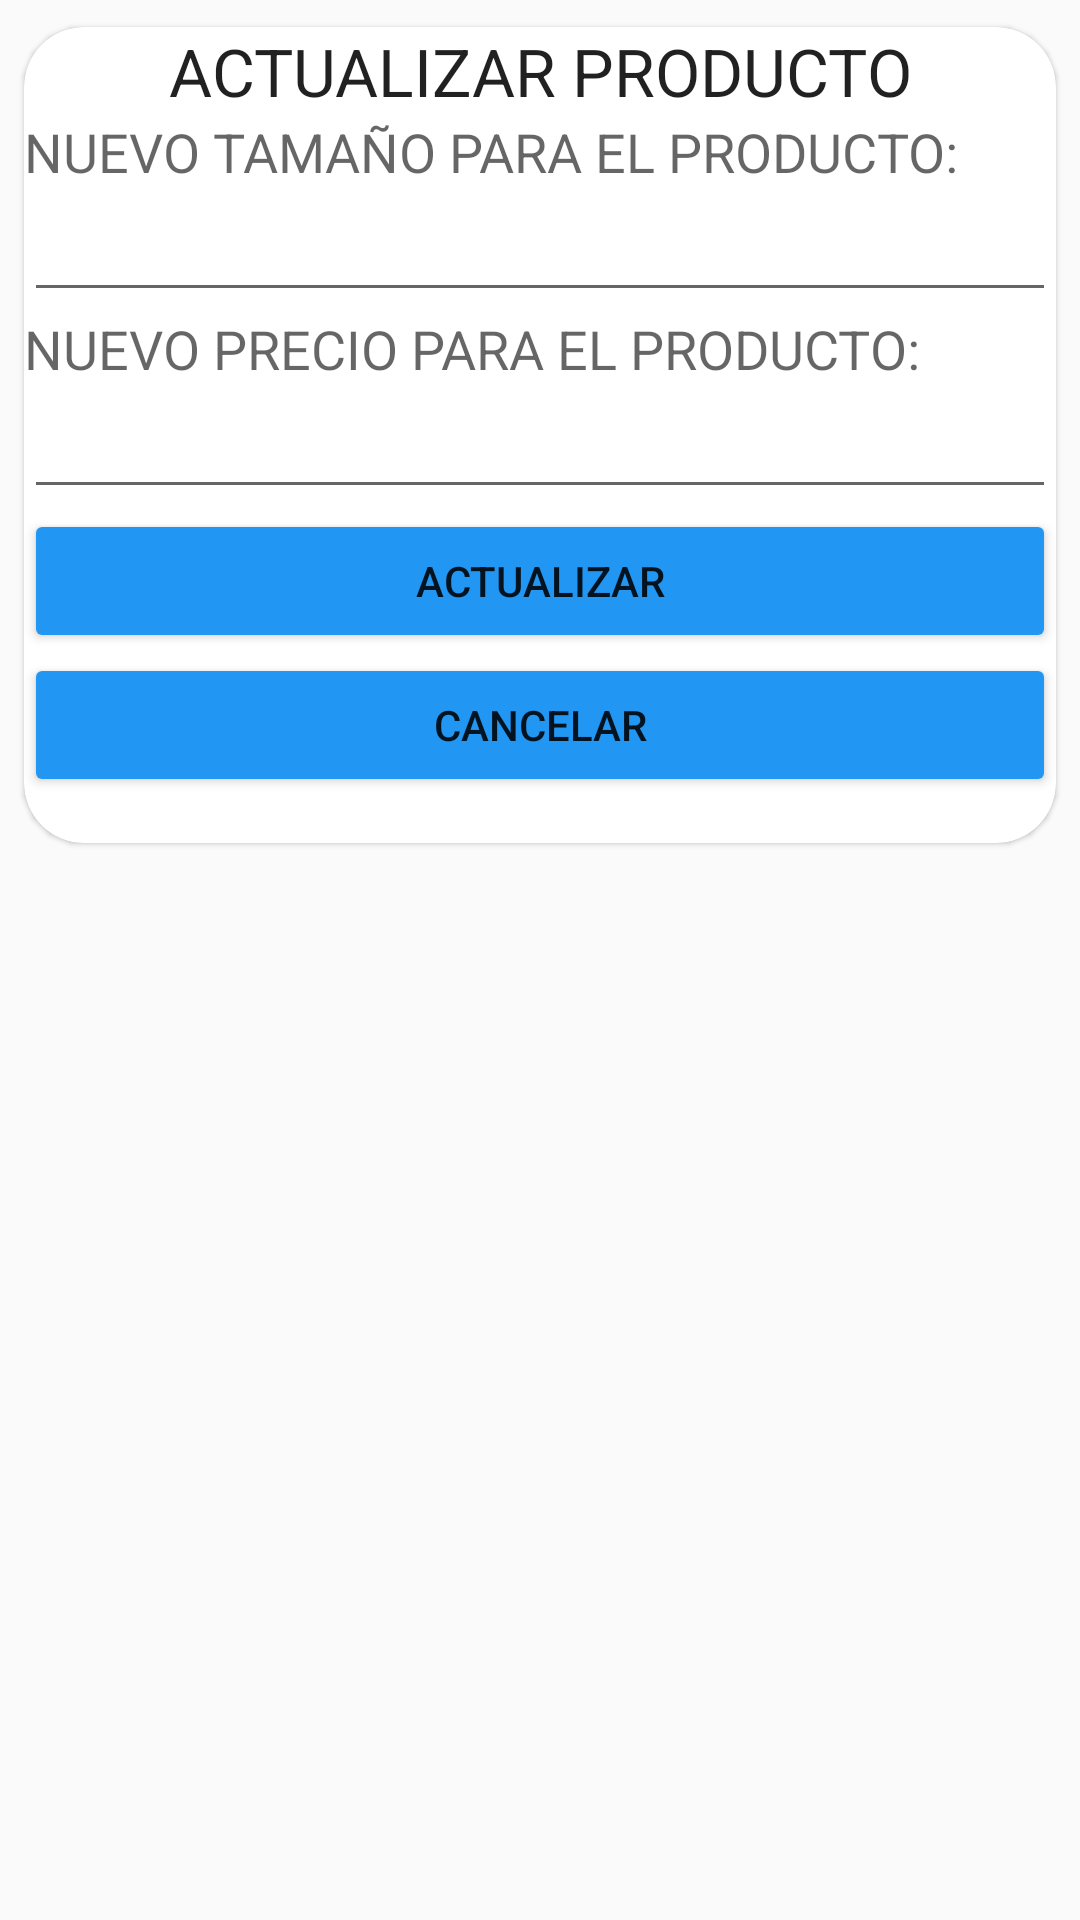

Write the Android layout XML for this screen, with the resource values it uses.
<!-- AndroidManifest.xml: application theme AppTheme -->
<!-- res/layout/activity_update_products.xml -->
<?xml version="1.0" encoding="utf-8"?>
<LinearLayout xmlns:android="http://schemas.android.com/apk/res/android"
    xmlns:tools="http://schemas.android.com/tools"
    android:layout_width="match_parent"
    android:layout_height="match_parent"
    tools:context="com.example.sads.mielera.UpdateProducts">

    <android.support.v7.widget.CardView
        xmlns:android="http://schemas.android.com/apk/res/android"
        xmlns:card_view="http://schemas.android.com/apk/res-auto"
        card_view:cardUseCompatPadding="true"
        android:layout_width="match_parent"
        android:layout_height="290dp"
        card_view:cardCornerRadius="20dp"
        card_view:cardElevation="1dp"
        android:id="@+id/card"
        >
        <LinearLayout
            xmlns:android="http://schemas.android.com/apk/res/android"
            android:orientation="vertical"
            android:layout_width="match_parent"
            android:layout_height="match_parent"
            >
            <TextView
                android:layout_width="match_parent"
                android:layout_height="wrap_content"
                android:textAppearance="?android:attr/textAppearanceLarge"
                android:text="ACTUALIZAR PRODUCTO"
                android:id="@+id/textView5"
                android:gravity="center"
                android:layout_gravity="center_horizontal" />
            <TextView
                android:layout_width="match_parent"
                android:layout_height="wrap_content"
                android:textAppearance="?android:attr/textAppearanceMedium"
                android:text="NUEVO TAMAÑO PARA EL PRODUCTO:"
                android:id="@+id/txtupdatesize" />

            <EditText
                android:layout_width="match_parent"
                android:layout_height="wrap_content"
                android:inputType="textPersonName"
                android:ems="15"
                android:id="@+id/TxtSize"
                />
            <TextView
                android:layout_width="match_parent"
                android:layout_height="wrap_content"
                android:textAppearance="?android:attr/textAppearanceMedium"
                android:text="NUEVO PRECIO PARA EL PRODUCTO:"
                android:id="@+id/txtupdateprice" />

            <EditText
                android:layout_width="match_parent"
                android:layout_height="wrap_content"
                android:ems="15"
                android:id="@+id/TxtPrice"
                />
            <LinearLayout
            xmlns:android="http://schemas.android.com/apk/res/android"
            android:orientation="vertical"
            android:layout_width="match_parent"
            android:layout_height="match_parent"
            >
            <Button
                android:layout_width="match_parent"
                android:layout_height="wrap_content"
                android:text="ACTUALIZAR"
                android:id="@+id/BtnUpdateProduct"

                />

            <Button
                android:layout_width="match_parent"
                android:layout_height="wrap_content"
                android:text="Cancelar"
                android:id="@+id/BtnCancelUpdateProduct"
                />
        </LinearLayout>
        </LinearLayout>
    </android.support.v7.widget.CardView>
</LinearLayout>
<!-- resources referenced by this layout -->
<resources>
  <style name="AppTheme" parent="Theme.AppCompat.Light.DarkActionBar">
          
          <item name="colorPrimary">@color/colorPrimary</item>
          <item name="colorPrimaryDark">@color/colorPrimaryDark</item>
          <item name="colorAccent">@color/colorAccent</item>
          <item name="android:colorButtonNormal">#2196F3</item>
      </style>
  <!-- not gathered from this repository: default colours our renderer supplied (Android Studio template values) -->
  <color name="colorPrimary">#FF6200EE</color>
  <color name="colorPrimaryDark">#FF3700B3</color>
  <color name="colorAccent">#FF03DAC5</color>
</resources>
